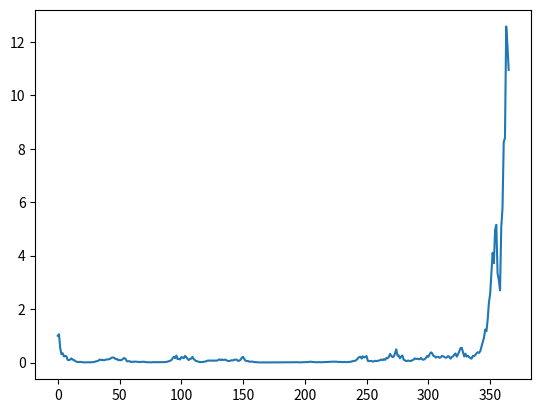
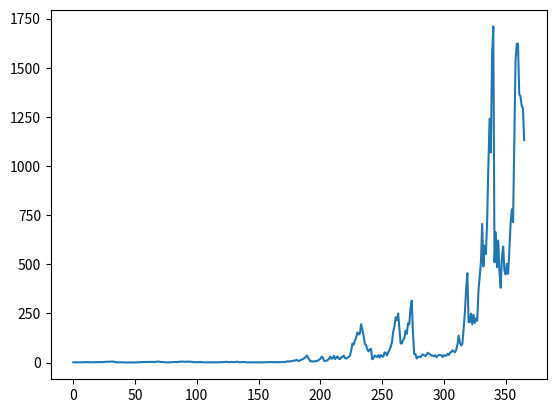
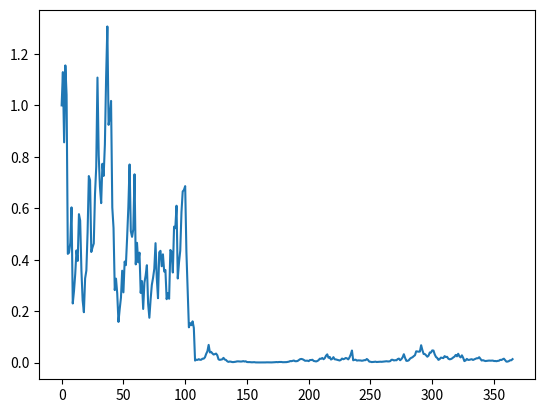
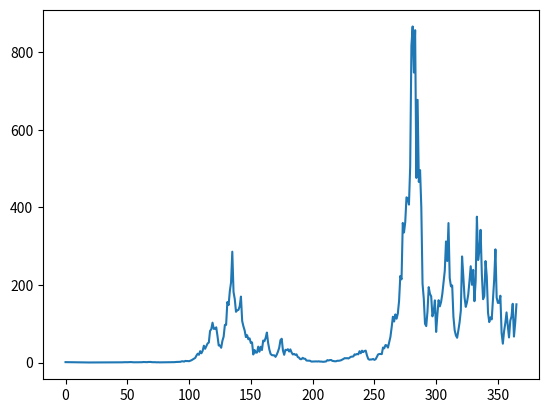
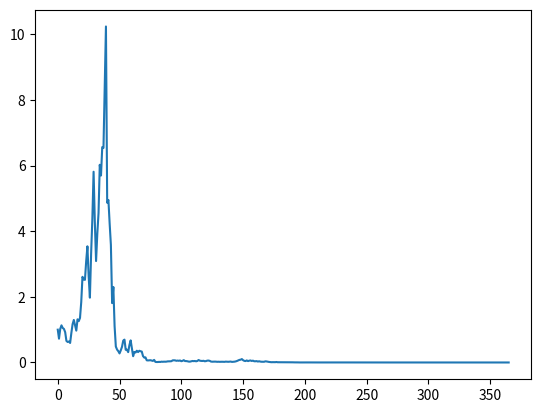
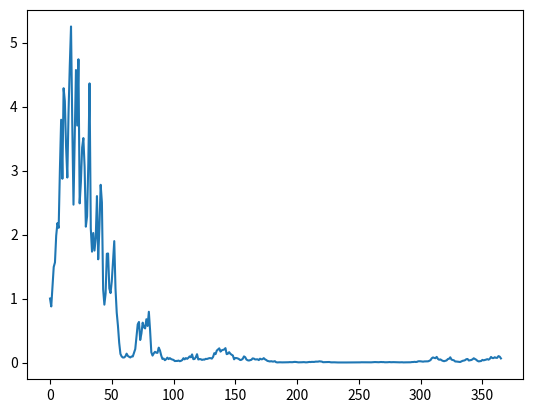
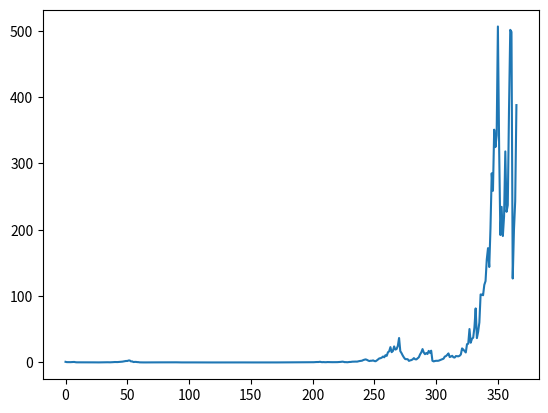
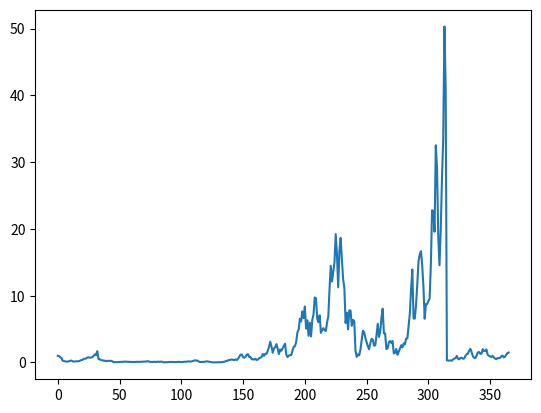
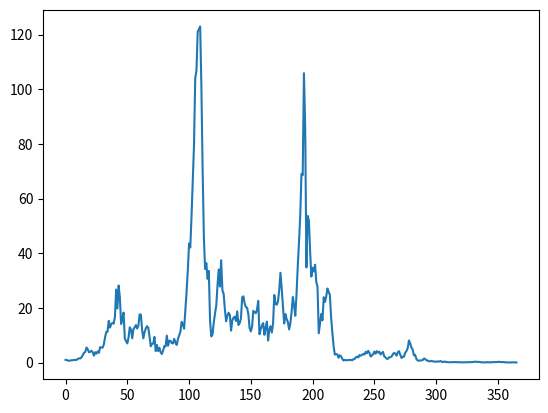
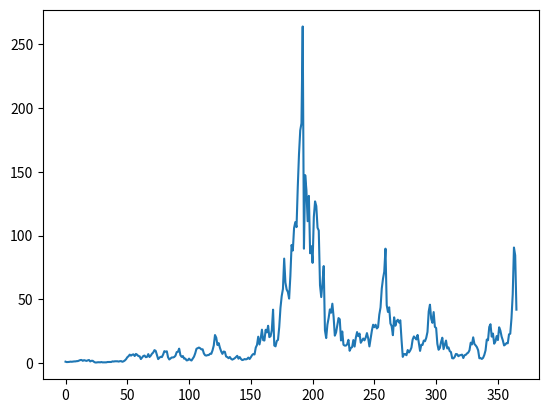

Write the Python code that produced these figures, in order.
import numpy as np
import matplotlib.pyplot as plt

def sample(sigma, slant=0.05,start=0,end=365,h=1):
    rng = np.random.default_rng()

    steps = int((end-start)/h+1)
    mu = 1 + slant

    x = np.linspace(start, end, steps)
    y = [1]
    dis =  rng.normal(mu,sigma,steps-1)
    
    for ii in range(len(x)-1):
        if (y[ii]>0):
            q=y[ii]*dis[ii]
        else:
            q=slant

        if(q>0):
            y.append(q)
        else:
            y.append(0)

    return x, y

#Test that looks at the data. Not necessary
for ii in range(10):
    xs, ys = sample(.3)
    plt.plot(xs,ys)
    plt.show()
    plt.clf()
